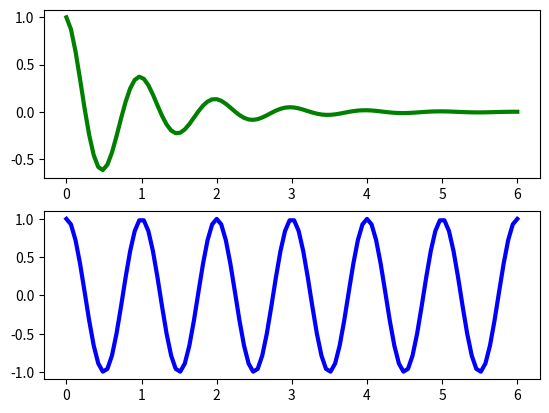

Python code for this plot:
#!/usr/bin/python3
# -*- coding: utf-8 -*-
# @Time    : 2022/6/13 18:05
# @Author  : CYLlinmaian
# @FileName: sy4_2.py
# @Software: PyCharm
import matplotlib.pyplot as plt
import numpy as np
import matplotlib
ax1 = plt.subplot2grid((2,2), (0, 0), colspan=2)
t = np.linspace(0, 6, 100)
y = np.exp(-t)*np.cos(2*np.pi*t)
plt.plot(t, y, 'k', color='g', linewidth=3, linestyle="-")
#plt.show()
ax2 = plt.subplot2grid((2,2), (1, 0), colspan=2)
a = np.linspace(0, 6, 100)
y = np.cos(2*np.pi*a)
plt.plot(t, y, 'k', color='b', linewidth=3, linestyle="-")
plt.show()
